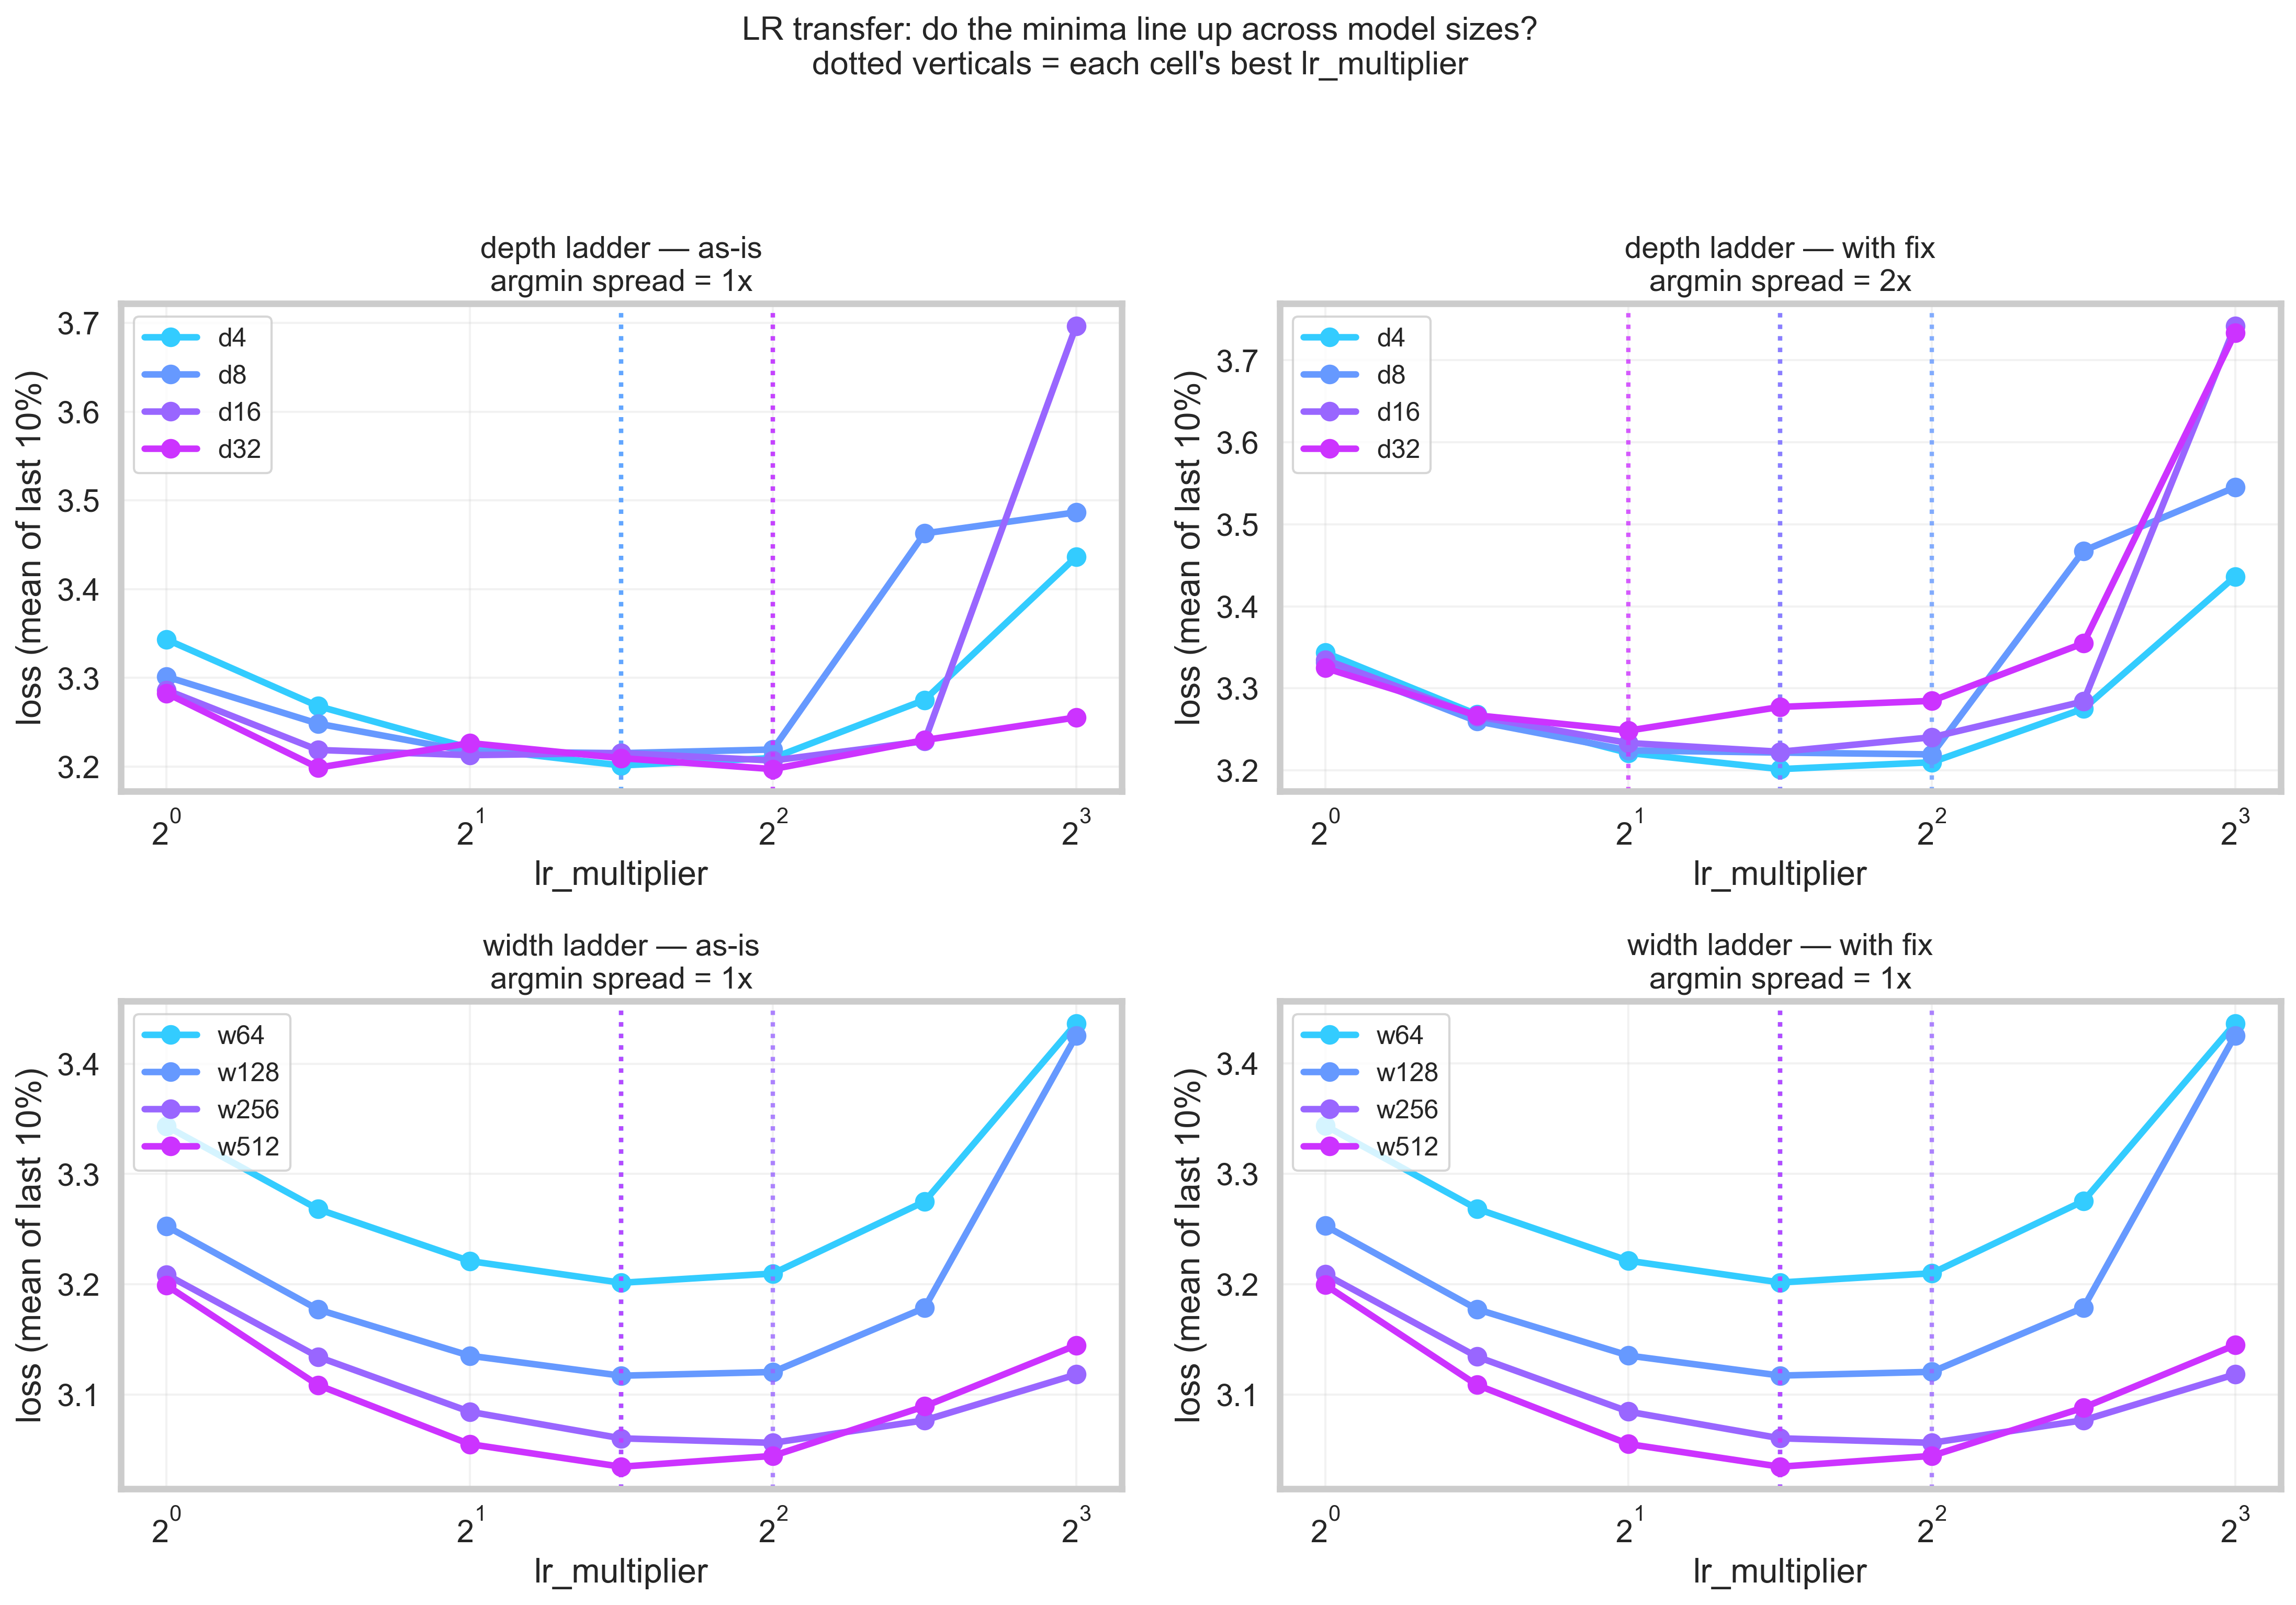

Source data for this figure (header and first rows):
ladder, variant, depth, width, lr_multiplier, loss
depth, as-is, 4, 64, 1.0, 3.343
depth, as-is, 4, 64, 1.414, 3.268
depth, as-is, 4, 64, 2.0, 3.221
depth, as-is, 4, 64, 2.828, 3.201
depth, as-is, 4, 64, 4.0, 3.21
depth, as-is, 4, 64, 5.657, 3.275
depth, as-is, 4, 64, 8.0, 3.436
depth, as-is, 8, 64, 1.0, 3.301
depth, as-is, 8, 64, 1.414, 3.249
depth, as-is, 8, 64, 2.0, 3.217
depth, as-is, 8, 64, 2.828, 3.215
depth, as-is, 8, 64, 4.0, 3.219
depth, as-is, 8, 64, 5.657, 3.463
depth, as-is, 8, 64, 8.0, 3.487
depth, as-is, 16, 64, 1.0, 3.286
depth, as-is, 16, 64, 1.414, 3.219
depth, as-is, 16, 64, 2.0, 3.213
depth, as-is, 16, 64, 2.828, 3.215
depth, as-is, 16, 64, 4.0, 3.207
depth, as-is, 16, 64, 5.657, 3.229
depth, as-is, 16, 64, 8.0, 3.697
depth, as-is, 32, 64, 1.0, 3.283
depth, as-is, 32, 64, 1.414, 3.199
depth, as-is, 32, 64, 2.0, 3.227
depth, as-is, 32, 64, 2.828, 3.21
depth, as-is, 32, 64, 4.0, 3.197
depth, as-is, 32, 64, 5.657, 3.23
depth, as-is, 32, 64, 8.0, 3.255
depth, fixed, 4, 64, 1.0, 3.343
depth, fixed, 4, 64, 1.414, 3.268
depth, fixed, 4, 64, 2.0, 3.221
depth, fixed, 4, 64, 2.828, 3.201
depth, fixed, 4, 64, 4.0, 3.21
depth, fixed, 4, 64, 5.657, 3.275
depth, fixed, 4, 64, 8.0, 3.436
depth, fixed, 8, 64, 1.0, 3.332
depth, fixed, 8, 64, 1.414, 3.26
depth, fixed, 8, 64, 2.0, 3.224
depth, fixed, 8, 64, 2.828, 3.222
depth, fixed, 8, 64, 4.0, 3.219
depth, fixed, 8, 64, 5.657, 3.468
depth, fixed, 8, 64, 8.0, 3.545
depth, fixed, 16, 64, 1.0, 3.335
depth, fixed, 16, 64, 1.414, 3.266
depth, fixed, 16, 64, 2.0, 3.233
depth, fixed, 16, 64, 2.828, 3.223
depth, fixed, 16, 64, 4.0, 3.24
depth, fixed, 16, 64, 5.657, 3.284
depth, fixed, 16, 64, 8.0, 3.742
depth, fixed, 32, 64, 1.0, 3.325
depth, fixed, 32, 64, 1.414, 3.267
depth, fixed, 32, 64, 2.0, 3.248
depth, fixed, 32, 64, 2.828, 3.277
depth, fixed, 32, 64, 4.0, 3.285
depth, fixed, 32, 64, 5.657, 3.355
depth, fixed, 32, 64, 8.0, 3.733
width, as-is, 4, 64, 1.0, 3.343
width, as-is, 4, 64, 1.414, 3.268
width, as-is, 4, 64, 2.0, 3.221
width, as-is, 4, 64, 2.828, 3.201
... 52 more rows
